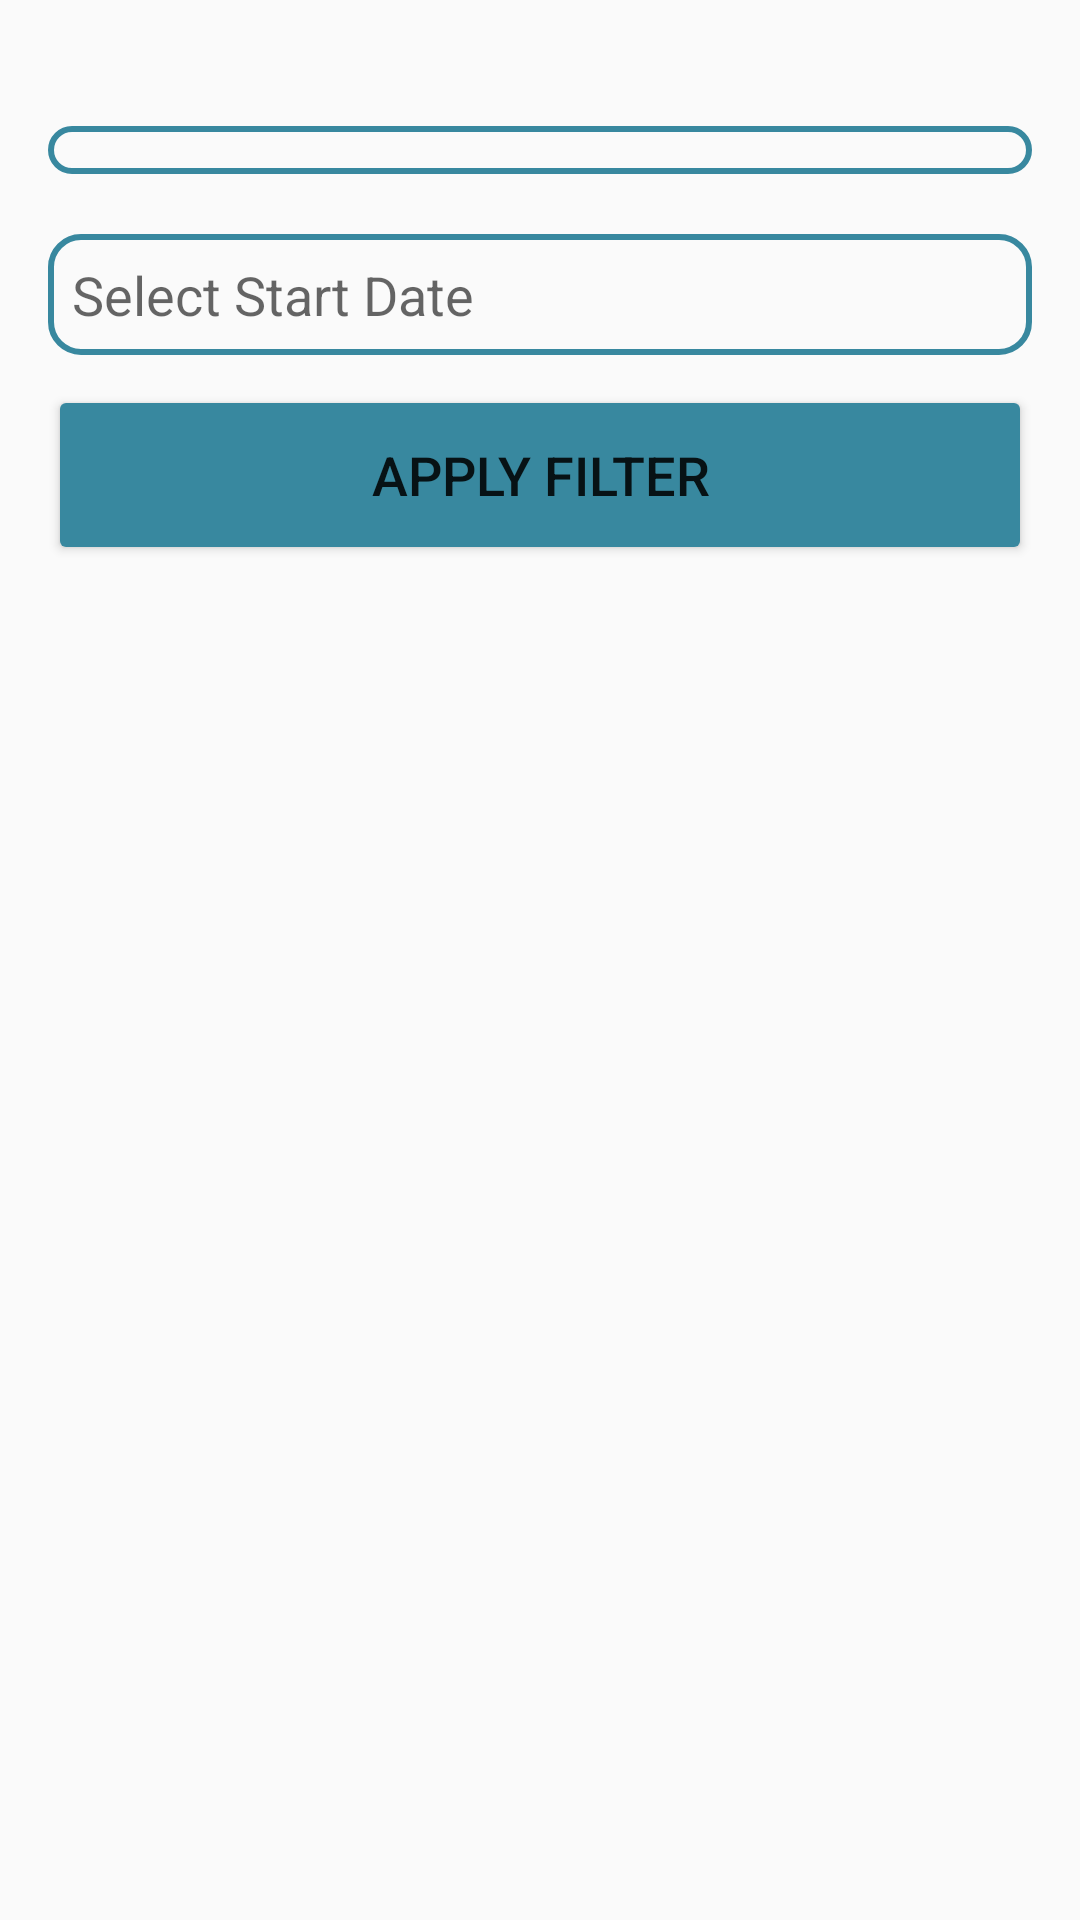

This screen was rendered from an Android layout file. Write that file and the resources it references.
<!-- AndroidManifest.xml: application theme Theme.AppCompat.Light -->
<!-- res/layout/activity_instructor_course.xml -->
<LinearLayout
    xmlns:android="http://schemas.android.com/apk/res/android"
    xmlns:app="http://schemas.android.com/apk/res-auto"
    xmlns:tools="http://schemas.android.com/tools"
    android:layout_width="match_parent"
    android:layout_height="match_parent"
    android:orientation="vertical"
    android:padding="16dp"
    tools:context=".InstructorCourseActivity"
    android:id="@+id/main"
    >

    <Spinner
        android:id="@+id/state_spinner"
        android:layout_width="match_parent"
        android:layout_height="wrap_content"
        android:prompt="@string/state_prompt"
        android:layout_marginTop="26dp"
        android:background="@drawable/border"
        android:padding="8dp"



        />

    <EditText
        android:id="@+id/start_date_edit_text"
        android:layout_width="match_parent"
        android:layout_height="wrap_content"
        android:hint="Select Start Date"
        android:focusable="false"
        android:background="@drawable/border"
        android:layout_marginTop="20dp"
        android:padding="8dp"
        />


    <Button
        android:id="@+id/apply_filter_button"
        android:layout_width="match_parent"
        android:layout_height="60dp"
        android:text="Apply Filter"
        android:backgroundTint="@color/blue"
        android:textSize="18sp"
        app:cornerRadius="10dp"
        android:layout_marginTop="10dp"

        />

    <LinearLayout
        android:id="@+id/courses_container"
        android:layout_width="match_parent"
        android:layout_height="wrap_content"
        android:orientation="vertical"
        />

</LinearLayout>
<!-- resources referenced by this layout -->
<resources>
  <color name="blue">#38889F</color>
  <!-- drawable border (drawable) -->
  <?xml version="1.0" encoding="utf-8"?>
  <shape xmlns:android="http://schemas.android.com/apk/res/android"
      android:shape="rectangle">
      <stroke
          android:width="2dp"
          android:color="@color/blue"/>
      <corners
          android:radius="10dp"/>
  
  </shape>
  <string name="state_prompt">Select a State</string>
</resources>
